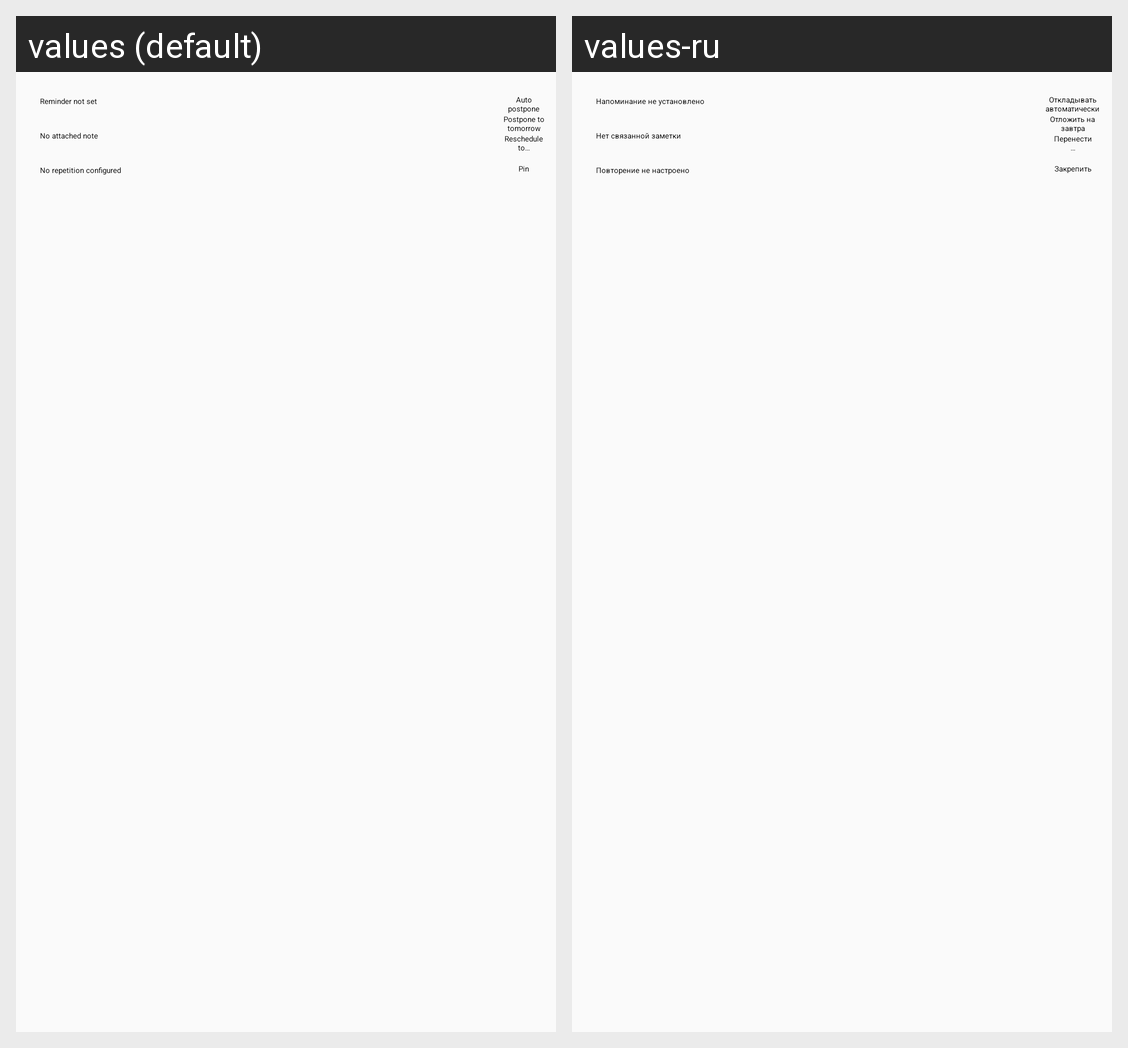

The same Android screen rendered under two of its app's locales, left to right. List the strings drawn on it with the default value and each locale's translation.
Android screen res/layout/popup_task_details.xml rendered under 2 locales, left to right: values (default), values-ru. Device: Nexus 5 (rendered at 1080×1920; each locale shown at half size, 540×960, under a caption strip naming it); theme AppTheme.Light.
Strings drawn on this screen, with the default value and each locale's value (text and hints the layout hard-codes, and strings that could not be matched under every locale, appear in the picture but are not listed):

auto_n_postpone
  values: Auto
      postpone
  values-ru: Откладывать
      автоматически

postpone_to_n_tomorrow
  values: Postpone to
      tomorrow
  values-ru: Отложить на
      завтра

reschedule_n_to
  values: Reschedule
      to…
  values-ru: Перенести
      …

pin
  values: Pin
  values-ru: Закрепить

reminder_not_set
  values: Reminder not set
  values-ru: Напоминание не установлено

no_attached_note
  values: No attached note
  values-ru: Нет связанной заметки

no_repetition_configured
  values: No repetition configured
  values-ru: Повторение не настроено
